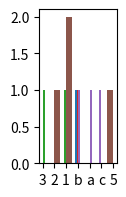

This figure's Python source:
def plot():
    try:
        import pandas as pd
        import numpy as np
        import matplotlib.pyplot as plt
    except ModuleNotFoundError:
        return

    fig, ax = plt.subplots(figsize=(1, 2))

    plt.hist([3, 2, 1])
    plt.hist([3, 2, '1'])
    plt.hist(['3', '2', '1'])
    plt.hist([3.1, 2.1, 1])
    plt.hist(['b', 'a', 'c'])
    plt.hist([1, 5, 2, '1'])

    plt.show()


plot()
